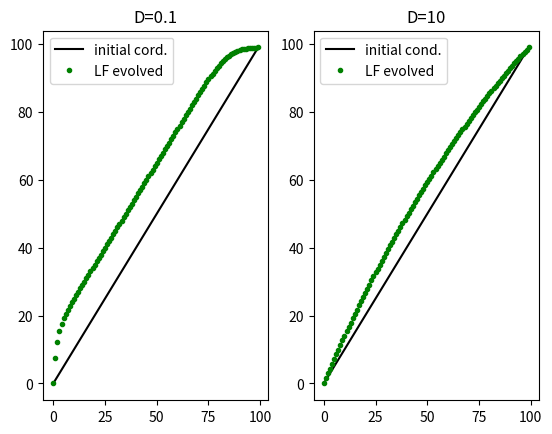

Python code for this plot:
"""
Numerical solving of advection diffusion equation with Lax-Friedrichs method, 
respecting the Courant condition, using two different duffision coefficients. 

[redacted]
28 Feb. 2020 
"""

import numpy as np 
import matplotlib.pyplot as plt 


u = -0.1
# defining grid size 
grid_spacing = 1
N = 100
gridline = np.arange(0, N, grid_spacing)

# defining time step and total steps to evolve system: 
timestep = 0.5
total_time = np.arange(0, N, timestep)

# initializing function, first order derivative, and second order derivative: 
func_0 = gridline.copy()
funcp_0 = np.zeros(len(gridline)-2)
funcpp_0 = np.zeros(len(gridline)-2)
funcp_0 = (func_0[2:] - func_0[:-2]) / (2*grid_spacing) 
funcpp_0= (func_0[2:] - 2 * func_0[1:-1] + func_0[:-2]) / (grid_spacing**2)

# diffusion terms
D = [0.1, 10]

# initial states, prepared to be used in the Lax-Friedrichs method, with diffusion
func_0_LFd_1 = func_0.copy()
funcp_0_LFd_1 = funcp_0.copy()
funcpp_0_LFd_1 = funcpp_0.copy()

func_0_LFd_2 = func_0.copy()
funcp_0_LFd_2 = funcp_0.copy()
funcpp_0_LFd_2 = funcpp_0.copy()


def A_func(n, D):
	"""
	Define function to calculate matrix A for updating grid with diffusion term (implicid method)
	Argument(s):
	n - integer 
	D: float
	"""
	beta = D * timestep / (grid_spacing**2)
	A = np.eye(n) * (1.0+2.0*beta) + np.eye(n, k=1) * -beta + np.eye(n, k=-1)*-beta
	return A

def func_evolve_LFd(func, funcp, funcpp, D): 
	"""
	Define fucntion to evolve a function to timestep n+1 using the previous timestep n,
	using the Lax-Friedrichs method with diffusion term
	Arguments: 
	func - array 
	funcp - array
	funcpp - array 
	D - float 
	"""
	func[1:-1] += -u*timestep*funcp+ D*timestep*funcpp
	funcp = (func[2:] - func[:-2]) / (2*grid_spacing)  
	funcpp= (func[2:] - 2 * func[1:-1] + func[:-2]) / (grid_spacing**2)
	return func, funcp, funcpp 


"""plotting the numerical solution's evolvement with each time step, 
using LF methods with diffusiion term, for two different diffusion coefficients  
"""
plt.ion()
fig, axes = plt.subplots(1,2)
axes[0].set_title(f"D={D[0]}")
axes[1].set_title(f"D={D[1]}")
# initializing plot: 
axes[0].plot(gridline, func_0, 'k-', label="initial cord.")
x1, = axes[0].plot(gridline, func_0_LFd_1, "g.", label="LF evolved")
axes[1].plot(gridline, func_0, 'k-', label="initial cond.")
x2, = axes[1].plot(gridline, func_0_LFd_2, "g.", label="LF evolved")

axes[0].legend()
axes[1].legend()

fig.canvas.draw()

count = 0 

# LF evolvement of function for two diffusive coefficients 

while count < len(total_time): 
	for i in range(300):
		A_1 = A_func(len(gridline), D[0])
		A_1[0][0] = 1
		A_1[0][1] = 0 
		A_1[-1][-1] = 1
		A_1[-1][-2] = 0 
		func_0_LFd_1 = np.linalg.solve(A_1, func_0_LFd_1)
		func_0_LFd_1, funcp_0_LFd_1, funcpp_0_LFd_1 = func_evolve_LFd(func_0_LFd_1, funcp_0_LFd_1, funcpp_0_LFd_1, D[0])

		A_2 = A_func(len(gridline), D[1])
		A_2[0][0] = 1
		A_2[0][1] = 0 
		A_2[-1][-1] = 1
		A_2[-1][-2] = 0 
		func_0_LFd_2 = np.linalg.solve(A_2, func_0_LFd_2)
		func_0_LFd_2 ,funcp_0_LFd_2, funcpp_0_LFd_2 = func_evolve_LFd(func_0_LFd_2, funcp_0_LFd_2, funcpp_0_LFd_2, D[0])

		x1.set_ydata(func_0_LFd_1)
		x2.set_ydata(func_0_LFd_2)
		fig.canvas.draw()
		plt.pause(0.001)
		count = count + 1

